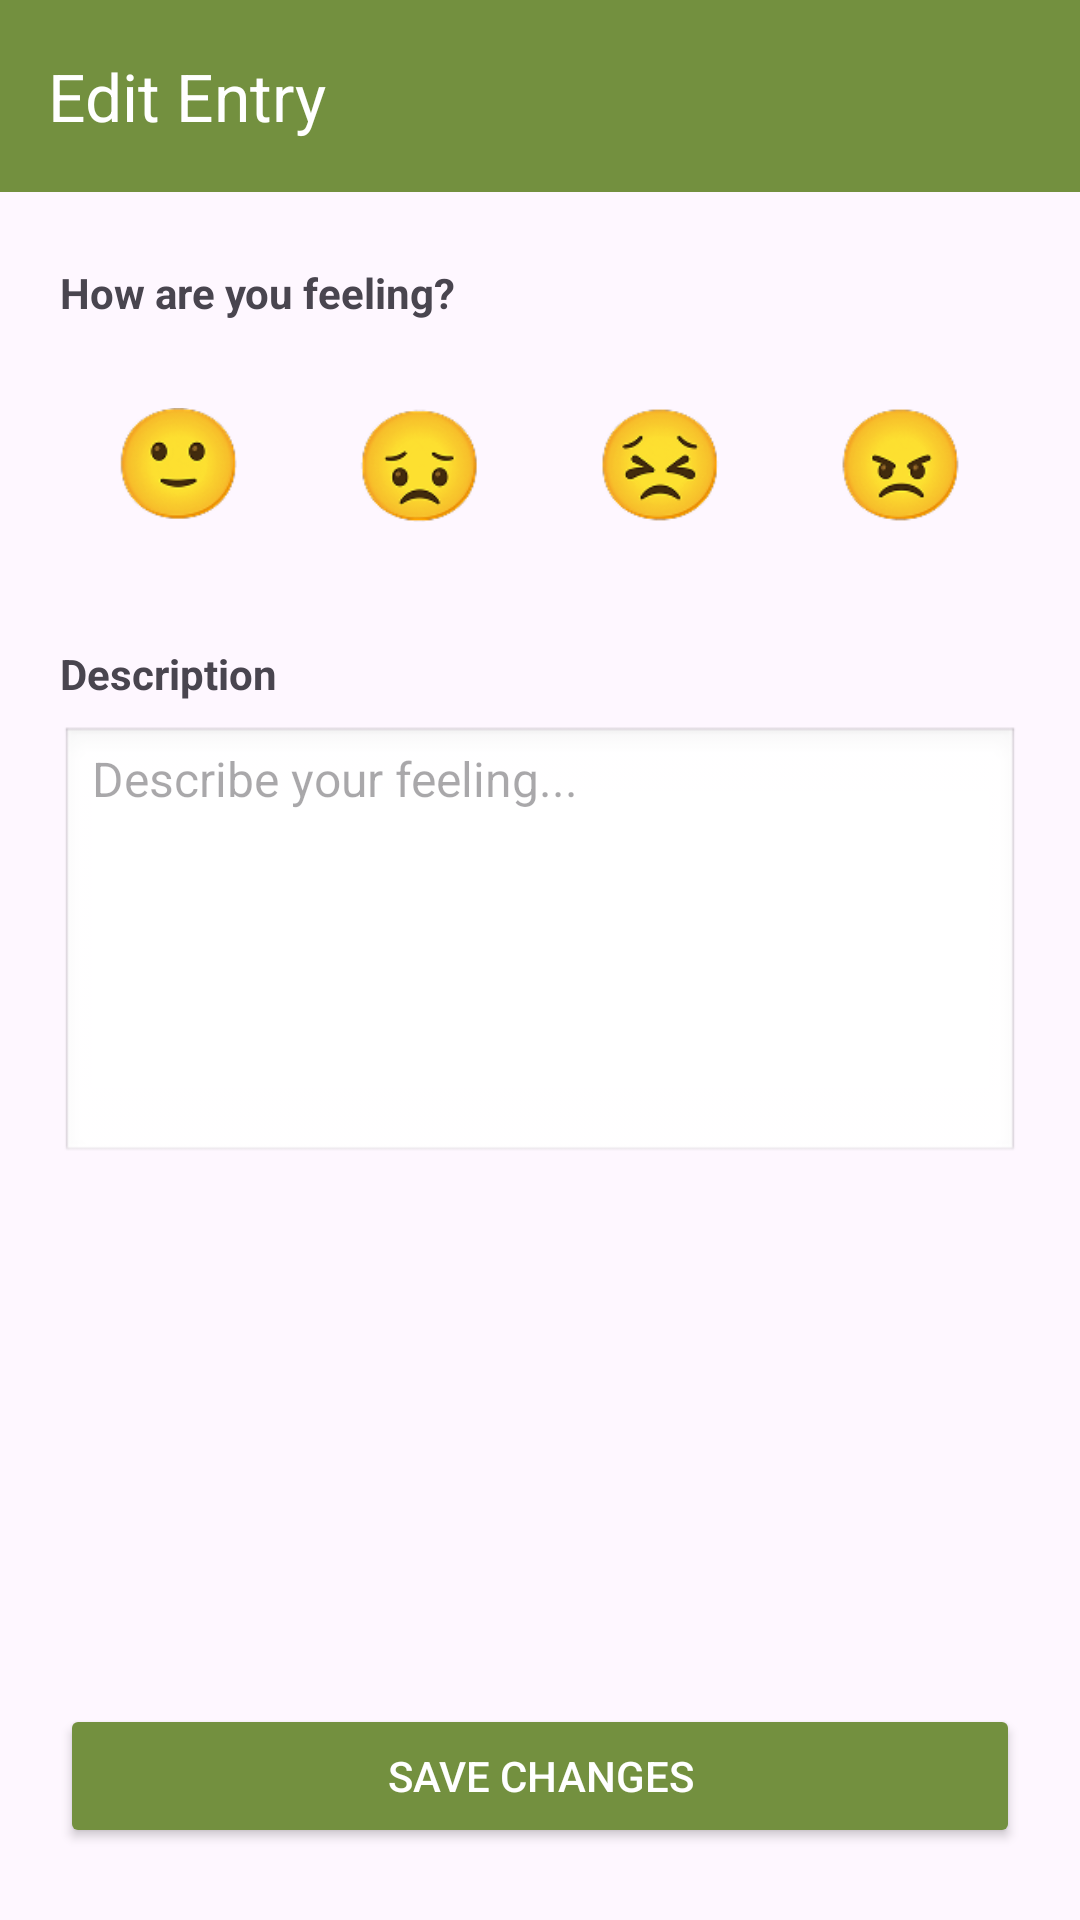

Here is an Android app screen rendered from its layout file. Give the layout XML and the strings, colors and styles it references.
<!-- AndroidManifest.xml: application theme Theme.MyApplication -->
<!-- res/layout/fragment_edit_entry.xml -->
<?xml version="1.0" encoding="utf-8"?>
<androidx.core.widget.NestedScrollView
    xmlns:android="http://schemas.android.com/apk/res/android"
    xmlns:app="http://schemas.android.com/apk/res-auto"
    android:layout_width="match_parent"
    android:layout_height="match_parent"
    android:fillViewport="true">

    <androidx.constraintlayout.widget.ConstraintLayout
        android:layout_width="match_parent"
        android:layout_height="wrap_content"
        >

        
        <androidx.appcompat.widget.Toolbar
            android:id="@+id/toolbar"
            android:layout_width="0dp"
            android:layout_height="?attr/actionBarSize"
            android:background="@color/button_green"
            android:theme="@style/ThemeOverlay.AppCompat.Dark.ActionBar"
            app:title="Edit Entry"
            app:navigationIcon="@drawable/ic_arrow_back"
            app:layout_constraintTop_toTopOf="parent"
            app:layout_constraintStart_toStartOf="parent"
            app:layout_constraintEnd_toEndOf="parent" />

        
        <TextView
            android:id="@+id/labelEmotion"
            android:layout_width="0dp"
            android:layout_height="wrap_content"
            android:layout_marginTop="24dp"
            android:layout_marginStart="20dp"
            android:layout_marginEnd="20dp"
            android:text="How are you feeling?"
            android:textStyle="bold"
            android:textSize="14sp"
            app:layout_constraintTop_toBottomOf="@id/toolbar"
            app:layout_constraintStart_toStartOf="parent"
            app:layout_constraintEnd_toEndOf="parent" />

        
        <LinearLayout
            android:id="@+id/emotionRow"
            android:layout_width="0dp"
            android:layout_height="72dp"
            android:layout_marginTop="12dp"
            android:layout_marginStart="20dp"
            android:layout_marginEnd="20dp"
            android:orientation="horizontal"
            app:layout_constraintTop_toBottomOf="@id/labelEmotion"
            app:layout_constraintStart_toStartOf="parent"
            app:layout_constraintEnd_toEndOf="parent">

            <ImageView
                android:id="@+id/editHappyIcon"
                android:layout_width="0dp"
                android:layout_height="match_parent"
                android:layout_weight="1"
                android:layout_margin="5dp"
                android:padding="12dp"
                android:scaleType="centerInside"
                android:background="@drawable/bg_emotion_ripple"
                android:src="@drawable/slightly_happy"
                android:clickable="true"
                android:focusable="true"
                android:contentDescription="@string/cd_happy" />

            <ImageView
                android:id="@+id/editSadIcon"
                android:layout_width="0dp"
                android:layout_height="match_parent"
                android:layout_weight="1"
                android:layout_margin="5dp"
                android:padding="12dp"
                android:scaleType="centerInside"
                android:background="@drawable/bg_emotion_ripple"
                android:src="@drawable/sad"
                android:clickable="true"
                android:focusable="true"
                android:contentDescription="@string/cd_sad" />

            <ImageView
                android:id="@+id/editPressuredIcon"
                android:layout_width="0dp"
                android:layout_height="match_parent"
                android:layout_weight="1"
                android:layout_margin="5dp"
                android:padding="12dp"
                android:scaleType="centerInside"
                android:background="@drawable/bg_emotion_ripple"
                android:src="@drawable/scrunched_eyes"
                android:clickable="true"
                android:focusable="true"
                android:contentDescription="@string/cd_pressured" />

            <ImageView
                android:id="@+id/editAngryIcon"
                android:layout_width="0dp"
                android:layout_height="match_parent"
                android:layout_weight="1"
                android:layout_margin="5dp"
                android:padding="12dp"
                android:scaleType="centerInside"
                android:background="@drawable/bg_emotion_ripple"
                android:src="@drawable/rage"
                android:clickable="true"
                android:focusable="true"
                android:contentDescription="@string/cd_angry" />
        </LinearLayout>

        
        <TextView
            android:id="@+id/labelDescription"
            android:layout_width="0dp"
            android:layout_height="wrap_content"
            android:layout_marginTop="24dp"
            android:layout_marginStart="20dp"
            android:layout_marginEnd="20dp"
            android:text="Description"
            android:textStyle="bold"
            android:textSize="14sp"
            app:layout_constraintTop_toBottomOf="@id/emotionRow"
            app:layout_constraintStart_toStartOf="parent"
            app:layout_constraintEnd_toEndOf="parent" />

        
        <EditText
            android:id="@+id/editDescription"
            android:layout_width="0dp"
            android:layout_height="wrap_content"
            android:layout_marginTop="8dp"
            android:layout_marginStart="20dp"
            android:layout_marginEnd="20dp"
            android:minLines="5"
            android:gravity="top"
            android:inputType="textMultiLine"
            android:hint="Describe your feeling..."
            android:textSize="16sp"
            android:lineSpacingMultiplier="1.4"
            android:background="@android:drawable/edit_text"
            app:layout_constraintTop_toBottomOf="@id/labelDescription"
            app:layout_constraintStart_toStartOf="parent"
            app:layout_constraintEnd_toEndOf="parent" />

        
        <Button
            android:id="@+id/btnSave"
            android:layout_width="0dp"
            android:layout_height="wrap_content"
            android:layout_marginStart="20dp"
            android:layout_marginEnd="20dp"
            android:layout_marginBottom="24dp"
            android:text="Save Changes"
            android:textColor="@android:color/white"
            android:backgroundTint="@color/button_green"
            app:layout_constraintBottom_toBottomOf="parent"
            app:layout_constraintStart_toStartOf="parent"
            app:layout_constraintEnd_toEndOf="parent" />



    </androidx.constraintlayout.widget.ConstraintLayout>
</androidx.core.widget.NestedScrollView>
<!-- resources referenced by this layout -->
<resources>
  <color name="button_green">#73903F</color>
  <!-- drawable bg_emotion_ripple (drawable) -->
  <?xml version="1.0" encoding="utf-8"?>
  <ripple xmlns:android="http://schemas.android.com/apk/res/android"
      android:color="#3373903F">
  
      <item android:drawable="@drawable/bg_emotion_selector"/>
  </ripple>
  <!-- drawable rage: png bitmap (drawable, 7156 bytes) -->
  <!-- drawable sad: png bitmap (drawable, 7088 bytes) -->
  <!-- drawable scrunched_eyes: png bitmap (drawable, 7584 bytes) -->
  <!-- drawable slightly_happy: png bitmap (drawable, 6853 bytes) -->
  <string name="cd_angry">Angry emoji</string>
  <string name="cd_happy">Happy emoji</string>
  <string name="cd_pressured">Pressured emoji</string>
  <string name="cd_sad">Sad emoji</string>
  <style name="Theme.MyApplication" parent="Base.Theme.MyApplication" />
  <!-- drawable bg_emotion_selector (drawable) -->
  <?xml version="1.0" encoding="utf-8"?>
  <selector xmlns:android="http://schemas.android.com/apk/res/android">
      <item android:state_selected="true"
          android:drawable="@drawable/bg_emotion_selected"/>
      <item android:drawable="@drawable/bg_emotion_default"/>
  </selector>
  <style name="Base.Theme.MyApplication" parent="Theme.Material3.DayNight.NoActionBar">
          
          
  
  
      </style>
  <!-- drawable bg_emotion_selected (drawable) -->
  <?xml version="1.0" encoding="utf-8"?>
  <shape xmlns:android="http://schemas.android.com/apk/res/android">
      <solid android:color="#EAF2E3"/> 
      <stroke
          android:width="2dp"
          android:color="#73903F"/>
      <corners android:radius="12dp"/>
  </shape>
</resources>
